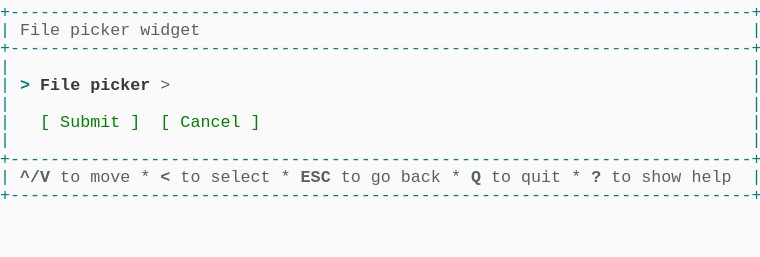
t = 0.00 s
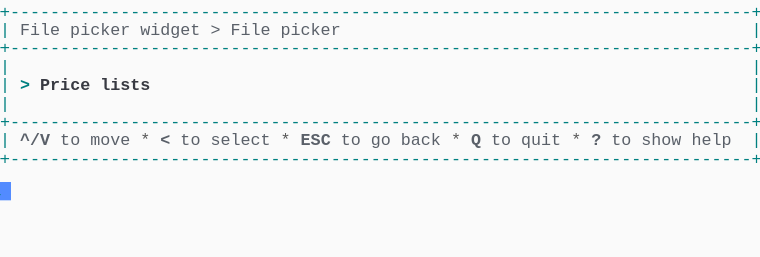
t = 1.37 s
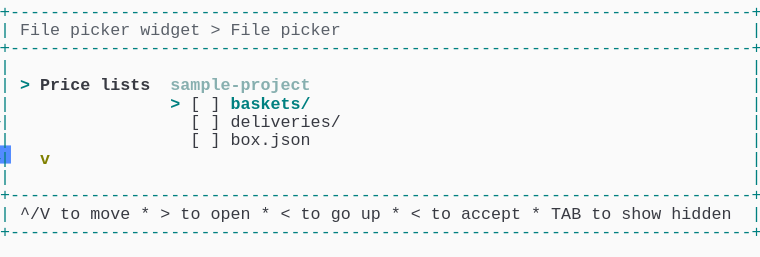
t = 2.39 s
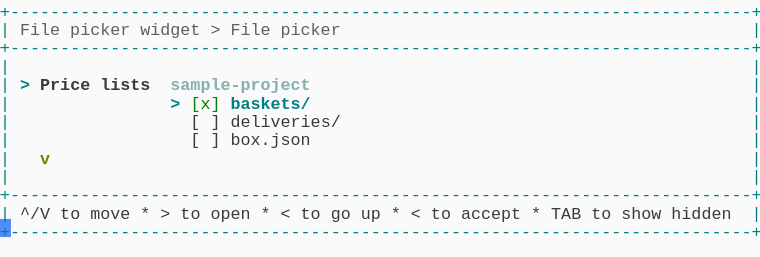
t = 3.61 s
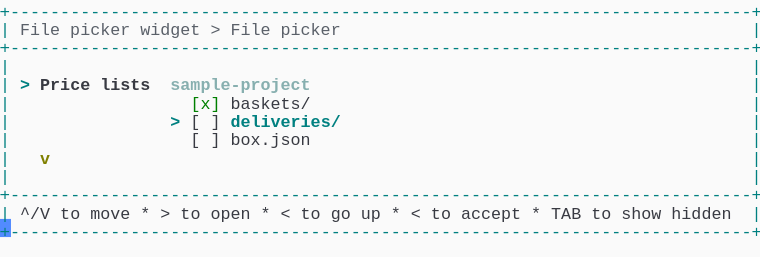
t = 4.62 s
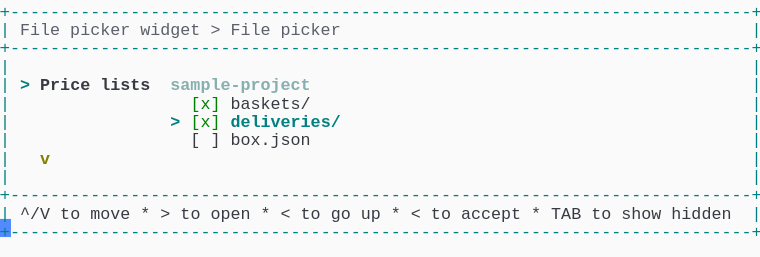
t = 6.00 s

The animated SVG that drew these frames (rendered in a browser with its animation timeline set to each time). Animation: 1 CSS @keyframes rule; one cycle of 7.38 s, repeats indefinitely.

<svg xmlns="http://www.w3.org/2000/svg" xmlns:xlink="http://www.w3.org/1999/xlink" width="760" height="257.18"><rect width="760" height="257.18" rx="0" ry="0" class="a"></rect><svg height="257.18" viewBox="0 0 76 25.718" width="760" xmlns="http://www.w3.org/2000/svg" xmlns:xlink="http://www.w3.org/1999/xlink"><style>.a{fill:rgb(250,250,250)}.b{font-family:Consolas,"Courier New",Courier,"Liberation Mono",monospace}.c{fill:rgb(0,128,128);white-space:pre}.d{fill:rgb(90,96,105);font-weight:bold;white-space:pre}.e{fill:rgb(90,96,105);white-space:pre}.f{fill:rgb(88,88,88);white-space:pre}.g{fill:rgb(0,128,128);font-weight:bold;white-space:pre}.h{fill:rgb(56,58,66);font-weight:bold;white-space:pre}.i{fill:rgb(135,175,175);font-weight:bold;white-space:pre}.j{fill:rgb(56,58,66);white-space:pre}.k{fill:rgb(128,128,0);font-weight:bold;white-space:pre}.l{fill:rgb(0,128,0);white-space:pre}.m{fill:transparent}.n{fill:rgb(82,139,255)}.p{animation-duration:7.375s;animation-iteration-count:infinite;animation-name:o;animation-timing-function:steps(1,end)}@keyframes o{0%{transform:translateX(-0px)}0%{transform:translateX(-76px)}18.6%{transform:translateX(-152px)}29.7%{transform:translateX(-228px)}40.7%{transform:translateX(-304px)}51.7%{transform:translateX(-380px)}62.7%{transform:translateX(-456px)}100%{transform:translateX(-532px)}}</style><g font-family="Consolas, &quot;Courier New&quot;, Courier, &quot;Liberation Mono&quot;, monospace" font-size="1.67" class="b"><defs><symbol id="1"><text x="0" y="1.67" class="c" textLength="76.152" lengthAdjust="spacingAndGlyphs">+--------------------------------------------------------------------------+</text></symbol><symbol id="2"><text x="0" y="1.67" class="c" textLength="1.002" lengthAdjust="spacingAndGlyphs">|</text><text x="75.14999999999999" y="1.67" class="c" textLength="1.002" lengthAdjust="spacingAndGlyphs">|</text></symbol><symbol id="3"><text x="0" y="1.67" class="c" textLength="1.002" lengthAdjust="spacingAndGlyphs">|</text><text x="2.004" y="1.67" class="d" textLength="3.006" lengthAdjust="spacingAndGlyphs">^/V</text><text x="6.012" y="1.67" class="e" textLength="2.004" lengthAdjust="spacingAndGlyphs">to</text><text x="9.017999999999999" y="1.67" class="e" textLength="4.008" lengthAdjust="spacingAndGlyphs">move</text><text x="14.027999999999999" y="1.67" class="f" textLength="1.002" lengthAdjust="spacingAndGlyphs">*</text><text x="16.032" y="1.67" class="d" textLength="1.002" lengthAdjust="spacingAndGlyphs">&lt;</text><text x="18.035999999999998" y="1.67" class="e" textLength="2.004" lengthAdjust="spacingAndGlyphs">to</text><text x="21.041999999999998" y="1.67" class="e" textLength="6.012" lengthAdjust="spacingAndGlyphs">select</text><text x="28.055999999999997" y="1.67" class="f" textLength="1.002" lengthAdjust="spacingAndGlyphs">*</text><text x="30.059999999999995" y="1.67" class="d" textLength="3.006" lengthAdjust="spacingAndGlyphs">ESC</text><text x="34.068" y="1.67" class="e" textLength="2.004" lengthAdjust="spacingAndGlyphs">to</text><text x="37.074" y="1.67" class="e" textLength="2.004" lengthAdjust="spacingAndGlyphs">go</text><text x="40.08" y="1.67" class="e" textLength="4.008" lengthAdjust="spacingAndGlyphs">back</text><text x="45.089999999999996" y="1.67" class="f" textLength="1.002" lengthAdjust="spacingAndGlyphs">*</text><text x="47.093999999999994" y="1.67" class="d" textLength="1.002" lengthAdjust="spacingAndGlyphs">Q</text><text x="49.098" y="1.67" class="e" textLength="2.004" lengthAdjust="spacingAndGlyphs">to</text><text x="52.104" y="1.67" class="e" textLength="4.008" lengthAdjust="spacingAndGlyphs">quit</text><text x="57.114" y="1.67" class="f" textLength="1.002" lengthAdjust="spacingAndGlyphs">*</text><text x="59.117999999999995" y="1.67" class="d" textLength="1.002" lengthAdjust="spacingAndGlyphs">?</text><text x="61.12199999999999" y="1.67" class="e" textLength="2.004" lengthAdjust="spacingAndGlyphs">to</text><text x="64.128" y="1.67" class="e" textLength="4.008" lengthAdjust="spacingAndGlyphs">show</text><text x="69.13799999999999" y="1.67" class="e" textLength="4.008" lengthAdjust="spacingAndGlyphs">help</text><text x="75.14999999999999" y="1.67" class="c" textLength="1.002" lengthAdjust="spacingAndGlyphs">|</text></symbol><symbol id="4"><text x="0" y="1.67" class="c" textLength="1.002" lengthAdjust="spacingAndGlyphs">|</text><text x="2.004" y="1.67" class="e" textLength="4.008" lengthAdjust="spacingAndGlyphs">File</text><text x="7.013999999999999" y="1.67" class="e" textLength="6.012" lengthAdjust="spacingAndGlyphs">picker</text><text x="14.027999999999999" y="1.67" class="e" textLength="6.012" lengthAdjust="spacingAndGlyphs">widget</text><text x="21.041999999999998" y="1.67" class="e" textLength="1.002" lengthAdjust="spacingAndGlyphs">&gt;</text><text x="23.045999999999996" y="1.67" class="e" textLength="4.008" lengthAdjust="spacingAndGlyphs">File</text><text x="28.055999999999997" y="1.67" class="e" textLength="6.012" lengthAdjust="spacingAndGlyphs">picker</text><text x="75.14999999999999" y="1.67" class="c" textLength="1.002" lengthAdjust="spacingAndGlyphs">|</text></symbol><symbol id="5"><text x="0" y="1.67" class="c" textLength="1.002" lengthAdjust="spacingAndGlyphs">|</text><text x="2.004" y="1.67" class="g" textLength="1.002" lengthAdjust="spacingAndGlyphs">&gt;</text><text x="4.008" y="1.67" class="h" textLength="5.01" lengthAdjust="spacingAndGlyphs">Price</text><text x="10.02" y="1.67" class="h" textLength="5.01" lengthAdjust="spacingAndGlyphs">lists</text><text x="17.034" y="1.67" class="i" textLength="14.028" lengthAdjust="spacingAndGlyphs">sample-project</text><text x="75.14999999999999" y="1.67" class="c" textLength="1.002" lengthAdjust="spacingAndGlyphs">|</text></symbol><symbol id="6"><text x="0" y="1.67" class="c" textLength="1.002" lengthAdjust="spacingAndGlyphs">|</text><text x="19.037999999999997" y="1.67" class="j" textLength="1.002" lengthAdjust="spacingAndGlyphs">[</text><text x="21.041999999999998" y="1.67" class="j" textLength="1.002" lengthAdjust="spacingAndGlyphs">]</text><text x="23.045999999999996" y="1.67" class="j" textLength="11.022" lengthAdjust="spacingAndGlyphs">deliveries/</text><text x="75.14999999999999" y="1.67" class="c" textLength="1.002" lengthAdjust="spacingAndGlyphs">|</text></symbol><symbol id="7"><text x="0" y="1.67" class="c" textLength="1.002" lengthAdjust="spacingAndGlyphs">|</text><text x="19.037999999999997" y="1.67" class="j" textLength="1.002" lengthAdjust="spacingAndGlyphs">[</text><text x="21.041999999999998" y="1.67" class="j" textLength="1.002" lengthAdjust="spacingAndGlyphs">]</text><text x="23.045999999999996" y="1.67" class="j" textLength="8.016" lengthAdjust="spacingAndGlyphs">box.json</text><text x="75.14999999999999" y="1.67" class="c" textLength="1.002" lengthAdjust="spacingAndGlyphs">|</text></symbol><symbol id="8"><text x="0" y="1.67" class="c" textLength="1.002" lengthAdjust="spacingAndGlyphs">|</text><text x="4.008" y="1.67" class="k" textLength="1.002" lengthAdjust="spacingAndGlyphs">v</text><text x="75.14999999999999" y="1.67" class="c" textLength="1.002" lengthAdjust="spacingAndGlyphs">|</text></symbol><symbol id="9"><text x="0" y="1.67" class="c" textLength="1.002" lengthAdjust="spacingAndGlyphs">|</text><text x="2.004" y="1.67" class="j" textLength="3.006" lengthAdjust="spacingAndGlyphs">^/V</text><text x="6.012" y="1.67" class="j" textLength="2.004" lengthAdjust="spacingAndGlyphs">to</text><text x="9.017999999999999" y="1.67" class="j" textLength="4.008" lengthAdjust="spacingAndGlyphs">move</text><text x="14.027999999999999" y="1.67" class="j" textLength="1.002" lengthAdjust="spacingAndGlyphs">*</text><text x="16.032" y="1.67" class="j" textLength="1.002" lengthAdjust="spacingAndGlyphs">&gt;</text><text x="18.035999999999998" y="1.67" class="j" textLength="2.004" lengthAdjust="spacingAndGlyphs">to</text><text x="21.041999999999998" y="1.67" class="j" textLength="4.008" lengthAdjust="spacingAndGlyphs">open</text><text x="26.052" y="1.67" class="j" textLength="1.002" lengthAdjust="spacingAndGlyphs">*</text><text x="28.055999999999997" y="1.67" class="j" textLength="1.002" lengthAdjust="spacingAndGlyphs">&lt;</text><text x="30.059999999999995" y="1.67" class="j" textLength="2.004" lengthAdjust="spacingAndGlyphs">to</text><text x="33.065999999999995" y="1.67" class="j" textLength="2.004" lengthAdjust="spacingAndGlyphs">go</text><text x="36.071999999999996" y="1.67" class="j" textLength="2.004" lengthAdjust="spacingAndGlyphs">up</text><text x="39.077999999999996" y="1.67" class="j" textLength="1.002" lengthAdjust="spacingAndGlyphs">*</text><text x="41.082" y="1.67" class="j" textLength="1.002" lengthAdjust="spacingAndGlyphs">&lt;</text><text x="43.086" y="1.67" class="j" textLength="2.004" lengthAdjust="spacingAndGlyphs">to</text><text x="46.09199999999999" y="1.67" class="j" textLength="6.012" lengthAdjust="spacingAndGlyphs">accept</text><text x="53.105999999999995" y="1.67" class="j" textLength="1.002" lengthAdjust="spacingAndGlyphs">*</text><text x="55.10999999999999" y="1.67" class="j" textLength="3.006" lengthAdjust="spacingAndGlyphs">TAB</text><text x="59.117999999999995" y="1.67" class="j" textLength="2.004" lengthAdjust="spacingAndGlyphs">to</text><text x="62.123999999999995" y="1.67" class="j" textLength="4.008" lengthAdjust="spacingAndGlyphs">show</text><text x="67.134" y="1.67" class="j" textLength="6.012" lengthAdjust="spacingAndGlyphs">hidden</text><text x="75.14999999999999" y="1.67" class="c" textLength="1.002" lengthAdjust="spacingAndGlyphs">|</text></symbol><symbol id="10"><text x="0" y="1.67" class="c" textLength="1.002" lengthAdjust="spacingAndGlyphs">|</text><text x="19.037999999999997" y="1.67" class="l" textLength="3.006" lengthAdjust="spacingAndGlyphs">[x]</text><text x="23.045999999999996" y="1.67" class="j" textLength="8.016" lengthAdjust="spacingAndGlyphs">baskets/</text><text x="75.14999999999999" y="1.67" class="c" textLength="1.002" lengthAdjust="spacingAndGlyphs">|</text></symbol><symbol id="11"><text x="0" y="1.67" class="c" textLength="1.002" lengthAdjust="spacingAndGlyphs">|</text><text x="17.034" y="1.67" class="g" textLength="1.002" lengthAdjust="spacingAndGlyphs">&gt;</text><text x="19.037999999999997" y="1.67" class="l" textLength="3.006" lengthAdjust="spacingAndGlyphs">[x]</text><text x="23.045999999999996" y="1.67" class="g" textLength="11.022" lengthAdjust="spacingAndGlyphs">deliveries/</text><text x="75.14999999999999" y="1.67" class="c" textLength="1.002" lengthAdjust="spacingAndGlyphs">|</text></symbol><symbol id="a"><rect height="14" width="76" x="0" y="0" class="m"></rect></symbol><symbol id="b"><rect height="1.837" width="1.1022" class="n"></rect></symbol></defs><rect height="25.718" width="76" class="a"></rect><g class="p"><svg x="0" y="0" width="608"><svg x="0"><use xlink:href="#a"></use><use xlink:href="#b" x="-0.0040000000000000036" y="0"></use></svg><svg x="76"><use xlink:href="#a"></use><use xlink:href="#b" x="75.996" y="18.195"></use><use xlink:href="#1" y="0"></use><text x="0" y="3.5069999999999997" class="c" textLength="1.002" lengthAdjust="spacingAndGlyphs">|</text><text x="2.004" y="3.5069999999999997" class="e" textLength="4.008" lengthAdjust="spacingAndGlyphs">File</text><text x="7.013999999999999" y="3.5069999999999997" class="e" textLength="6.012" lengthAdjust="spacingAndGlyphs">picker</text><text x="14.027999999999999" y="3.5069999999999997" class="e" textLength="6.012" lengthAdjust="spacingAndGlyphs">widget</text><text x="75.14999999999999" y="3.5069999999999997" class="c" textLength="1.002" lengthAdjust="spacingAndGlyphs">|</text><use xlink:href="#1" y="3.674"></use><use xlink:href="#2" y="5.511"></use><text x="0" y="9.018" class="c" textLength="1.002" lengthAdjust="spacingAndGlyphs">|</text><text x="2.004" y="9.018" class="g" textLength="1.002" lengthAdjust="spacingAndGlyphs">&gt;</text><text x="4.008" y="9.018" class="h" textLength="4.008" lengthAdjust="spacingAndGlyphs">File</text><text x="9.017999999999999" y="9.018" class="h" textLength="6.012" lengthAdjust="spacingAndGlyphs">picker</text><text x="16.032" y="9.018" class="e" textLength="1.002" lengthAdjust="spacingAndGlyphs">&gt;</text><text x="75.14999999999999" y="9.018" class="c" textLength="1.002" lengthAdjust="spacingAndGlyphs">|</text><use xlink:href="#2" y="9.185"></use><text x="0" y="12.692" class="c" textLength="1.002" lengthAdjust="spacingAndGlyphs">|</text><text x="4.008" y="12.692" class="l" textLength="1.002" lengthAdjust="spacingAndGlyphs">[</text><text x="6.012" y="12.692" class="l" textLength="6.012" lengthAdjust="spacingAndGlyphs">Submit</text><text x="13.026" y="12.692" class="l" textLength="1.002" lengthAdjust="spacingAndGlyphs">]</text><text x="16.032" y="12.692" class="l" textLength="1.002" lengthAdjust="spacingAndGlyphs">[</text><text x="18.035999999999998" y="12.692" class="l" textLength="6.012" lengthAdjust="spacingAndGlyphs">Cancel</text><text x="25.05" y="12.692" class="l" textLength="1.002" lengthAdjust="spacingAndGlyphs">]</text><text x="75.14999999999999" y="12.692" class="c" textLength="1.002" lengthAdjust="spacingAndGlyphs">|</text><use xlink:href="#2" y="12.859"></use><use xlink:href="#1" y="14.696"></use><use xlink:href="#3" y="16.533"></use><use xlink:href="#1" y="18.37"></use></svg><svg x="152"><use xlink:href="#a"></use><use xlink:href="#b" x="75.996" y="14.520999999999999"></use><use xlink:href="#1" y="0"></use><use xlink:href="#4" y="1.837"></use><use xlink:href="#1" y="3.674"></use><use xlink:href="#2" y="5.511"></use><text x="0" y="9.018" class="c" textLength="1.002" lengthAdjust="spacingAndGlyphs">|</text><text x="2.004" y="9.018" class="g" textLength="1.002" lengthAdjust="spacingAndGlyphs">&gt;</text><text x="4.008" y="9.018" class="h" textLength="5.01" lengthAdjust="spacingAndGlyphs">Price</text><text x="10.02" y="9.018" class="h" textLength="5.01" lengthAdjust="spacingAndGlyphs">lists</text><text x="75.14999999999999" y="9.018" class="c" textLength="1.002" lengthAdjust="spacingAndGlyphs">|</text><use xlink:href="#2" y="9.185"></use><use xlink:href="#1" y="11.022"></use><use xlink:href="#3" y="12.859"></use><use xlink:href="#1" y="14.696"></use></svg><svg x="228"><use xlink:href="#a"></use><use xlink:href="#b" x="75.996" y="21.869"></use><use xlink:href="#1" y="0"></use><use xlink:href="#4" y="1.837"></use><use xlink:href="#1" y="3.674"></use><use xlink:href="#2" y="5.511"></use><use xlink:href="#5" y="7.348"></use><text x="0" y="10.855" class="c" textLength="1.002" lengthAdjust="spacingAndGlyphs">|</text><text x="17.034" y="10.855" class="g" textLength="1.002" lengthAdjust="spacingAndGlyphs">&gt;</text><text x="19.037999999999997" y="10.855" class="j" textLength="1.002" lengthAdjust="spacingAndGlyphs">[</text><text x="21.041999999999998" y="10.855" class="j" textLength="1.002" lengthAdjust="spacingAndGlyphs">]</text><text x="23.045999999999996" y="10.855" class="g" textLength="8.016" lengthAdjust="spacingAndGlyphs">baskets/</text><text x="75.14999999999999" y="10.855" class="c" textLength="1.002" lengthAdjust="spacingAndGlyphs">|</text><use xlink:href="#6" y="11.022"></use><use xlink:href="#7" y="12.859"></use><use xlink:href="#8" y="14.696"></use><use xlink:href="#2" y="16.533"></use><use xlink:href="#1" y="18.37"></use><use xlink:href="#9" y="20.206999999999997"></use><use xlink:href="#1" y="22.044"></use></svg><svg x="304"><use xlink:href="#a"></use><use xlink:href="#b" x="75.996" y="21.869"></use><use xlink:href="#1" y="0"></use><use xlink:href="#4" y="1.837"></use><use xlink:href="#1" y="3.674"></use><use xlink:href="#2" y="5.511"></use><use xlink:href="#5" y="7.348"></use><text x="0" y="10.855" class="c" textLength="1.002" lengthAdjust="spacingAndGlyphs">|</text><text x="17.034" y="10.855" class="g" textLength="1.002" lengthAdjust="spacingAndGlyphs">&gt;</text><text x="19.037999999999997" y="10.855" class="l" textLength="3.006" lengthAdjust="spacingAndGlyphs">[x]</text><text x="23.045999999999996" y="10.855" class="g" textLength="8.016" lengthAdjust="spacingAndGlyphs">baskets/</text><text x="75.14999999999999" y="10.855" class="c" textLength="1.002" lengthAdjust="spacingAndGlyphs">|</text><use xlink:href="#6" y="11.022"></use><use xlink:href="#7" y="12.859"></use><use xlink:href="#8" y="14.696"></use><use xlink:href="#2" y="16.533"></use><use xlink:href="#1" y="18.37"></use><use xlink:href="#9" y="20.206999999999997"></use><use xlink:href="#1" y="22.044"></use></svg><svg x="380"><use xlink:href="#a"></use><use xlink:href="#b" x="75.996" y="21.869"></use><use xlink:href="#1" y="0"></use><use xlink:href="#4" y="1.837"></use><use xlink:href="#1" y="3.674"></use><use xlink:href="#2" y="5.511"></use><use xlink:href="#5" y="7.348"></use><use xlink:href="#10" y="9.185"></use><text x="0" y="12.692" class="c" textLength="1.002" lengthAdjust="spacingAndGlyphs">|</text><text x="17.034" y="12.692" class="g" textLength="1.002" lengthAdjust="spacingAndGlyphs">&gt;</text><text x="19.037999999999997" y="12.692" class="j" textLength="1.002" lengthAdjust="spacingAndGlyphs">[</text><text x="21.041999999999998" y="12.692" class="j" textLength="1.002" lengthAdjust="spacingAndGlyphs">]</text><text x="23.045999999999996" y="12.692" class="g" textLength="11.022" lengthAdjust="spacingAndGlyphs">deliveries/</text><text x="75.14999999999999" y="12.692" class="c" textLength="1.002" lengthAdjust="spacingAndGlyphs">|</text><use xlink:href="#7" y="12.859"></use><use xlink:href="#8" y="14.696"></use><use xlink:href="#2" y="16.533"></use><use xlink:href="#1" y="18.37"></use><use xlink:href="#9" y="20.206999999999997"></use><use xlink:href="#1" y="22.044"></use></svg><svg x="456"><use xlink:href="#a"></use><use xlink:href="#b" x="75.996" y="21.869"></use><use xlink:href="#1" y="0"></use><use xlink:href="#4" y="1.837"></use><use xlink:href="#1" y="3.674"></use><use xlink:href="#2" y="5.511"></use><use xlink:href="#5" y="7.348"></use><use xlink:href="#10" y="9.185"></use><use xlink:href="#11" y="11.022"></use><use xlink:href="#7" y="12.859"></use><use xlink:href="#8" y="14.696"></use><use xlink:href="#2" y="16.533"></use><use xlink:href="#1" y="18.37"></use><use xlink:href="#9" y="20.206999999999997"></use><use xlink:href="#1" y="22.044"></use></svg><svg x="532"><use xlink:href="#a"></use><use xlink:href="#b" x="0.996" y="23.706000000000003"></use><use xlink:href="#1" y="0"></use><use xlink:href="#4" y="1.837"></use><use xlink:href="#1" y="3.674"></use><use xlink:href="#2" y="5.511"></use><use xlink:href="#5" y="7.348"></use><use xlink:href="#10" y="9.185"></use><use xlink:href="#11" y="11.022"></use><use xlink:href="#7" y="12.859"></use><use xlink:href="#8" y="14.696"></use><use xlink:href="#2" y="16.533"></use><use xlink:href="#1" y="18.37"></use><use xlink:href="#9" y="20.206999999999997"></use><use xlink:href="#1" y="22.044"></use></svg></svg></g></g></svg></svg>
